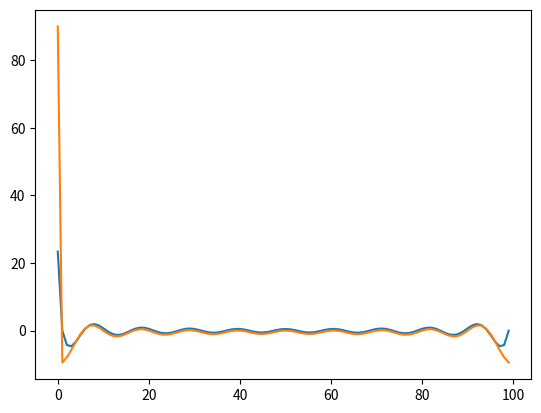

Reproduce this figure in Python.
#!/usr/bin/env python3
# -*- coding: utf-8 -*-
"""
Created on Sun Jun 28 18:14:32 2020

@author: RileyBallachay
"""
import numpy as np
import matplotlib.pyplot as plt
Input = np.concatenate((np.zeros(10),np.ones(90)))
fftIn = np.fft.fft(Input)

def TF(s):
    return 100/(10*s+1)

Output = np.zeros_like(Input)
indices=[]

for i,_ in enumerate(Output):
    Output[i] = TF(i)*Input[i]
    indices.append(i)
   
Output = np.fft.fft(Output)
plt.plot(indices,Output)
plt.plot(indices,fftIn)    
